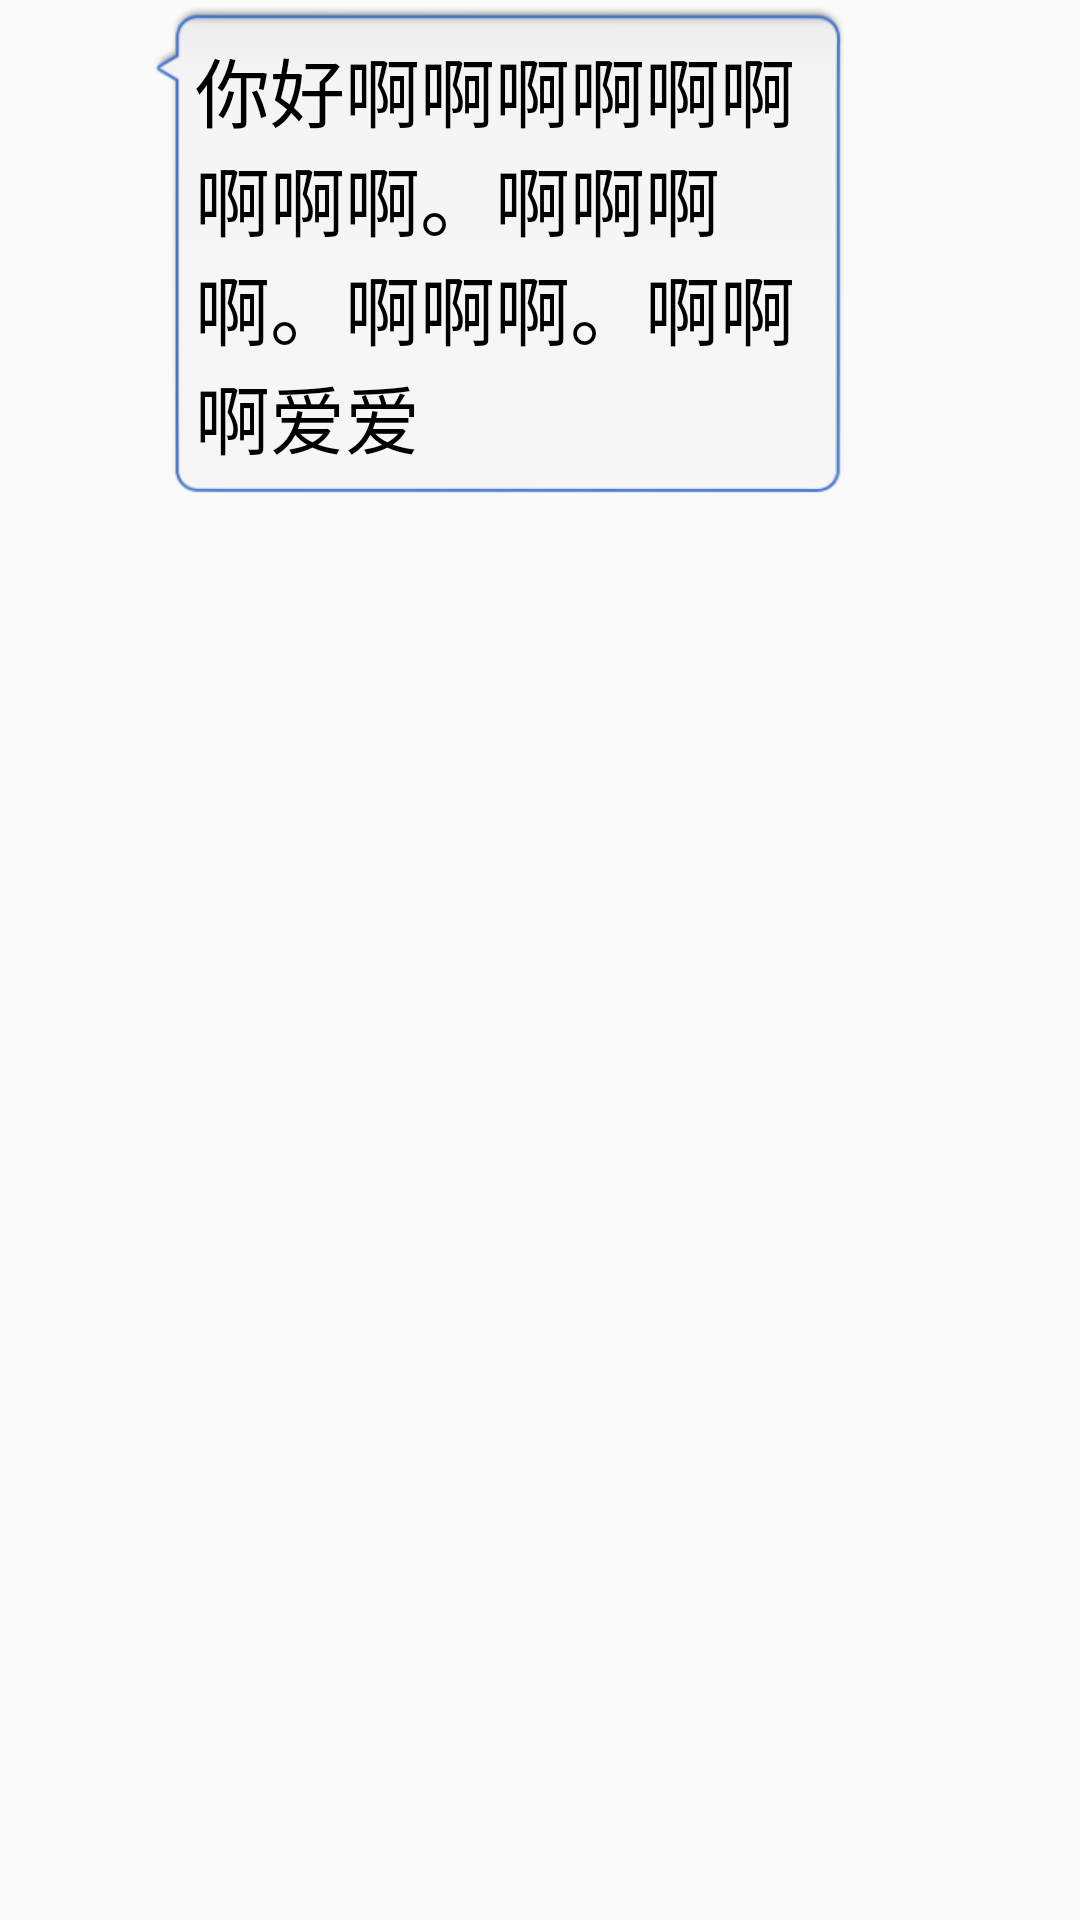

Reconstruct the res/layout file that produces this screen, plus the resources it refers to.
<!-- AndroidManifest.xml: application theme AppTheme -->
<!-- res/layout/chatactivity_listrobot.xml -->
<?xml version="1.0" encoding="utf-8"?>
<RelativeLayout xmlns:android="http://schemas.android.com/apk/res/android"
    android:layout_width="match_parent"
    android:layout_margin="10dp"
    android:layout_height="wrap_content">
    <ImageView
        android:id="@+id/chatactivity_listroboticon"
        android:layout_width="50dp"
        android:layout_height="50dp"
        android:layout_alignParentLeft="true"
        android:src="@drawable/robot_icon"/>
    <LinearLayout
        android:layout_width="wrap_content"
        android:layout_height="wrap_content"
        android:layout_toRightOf="@id/chatactivity_listroboticon"
        android:background="@drawable/listrobot_frame">

        <TextView
            android:id="@+id/robot_textview"
            android:layout_width="wrap_content"
            android:layout_height="wrap_content"
            android:layout_gravity="center"
            android:background="#00000000"
            android:maxWidth="210dp"
            android:text="你好啊啊啊啊啊啊啊啊啊。啊啊啊啊。啊啊啊。啊啊啊爱爱"
            android:textColor="#000000"
            android:textSize="25sp" />
    </LinearLayout>
</RelativeLayout>
<!-- resources referenced by this layout -->
<resources>
  <style name="AppTheme" parent="Theme.AppCompat.Light.NoActionBar">
          
          <item name="colorPrimary">@color/colorPrimary</item>
          <item name="colorPrimaryDark">@color/colorPrimaryDark</item>
          <item name="colorAccent">@color/colorAccent</item>
      </style>
  <color name="colorPrimary">#008577</color>
  <color name="colorPrimaryDark">#00574B</color>
  <color name="colorAccent">#D81B60</color>
</resources>
